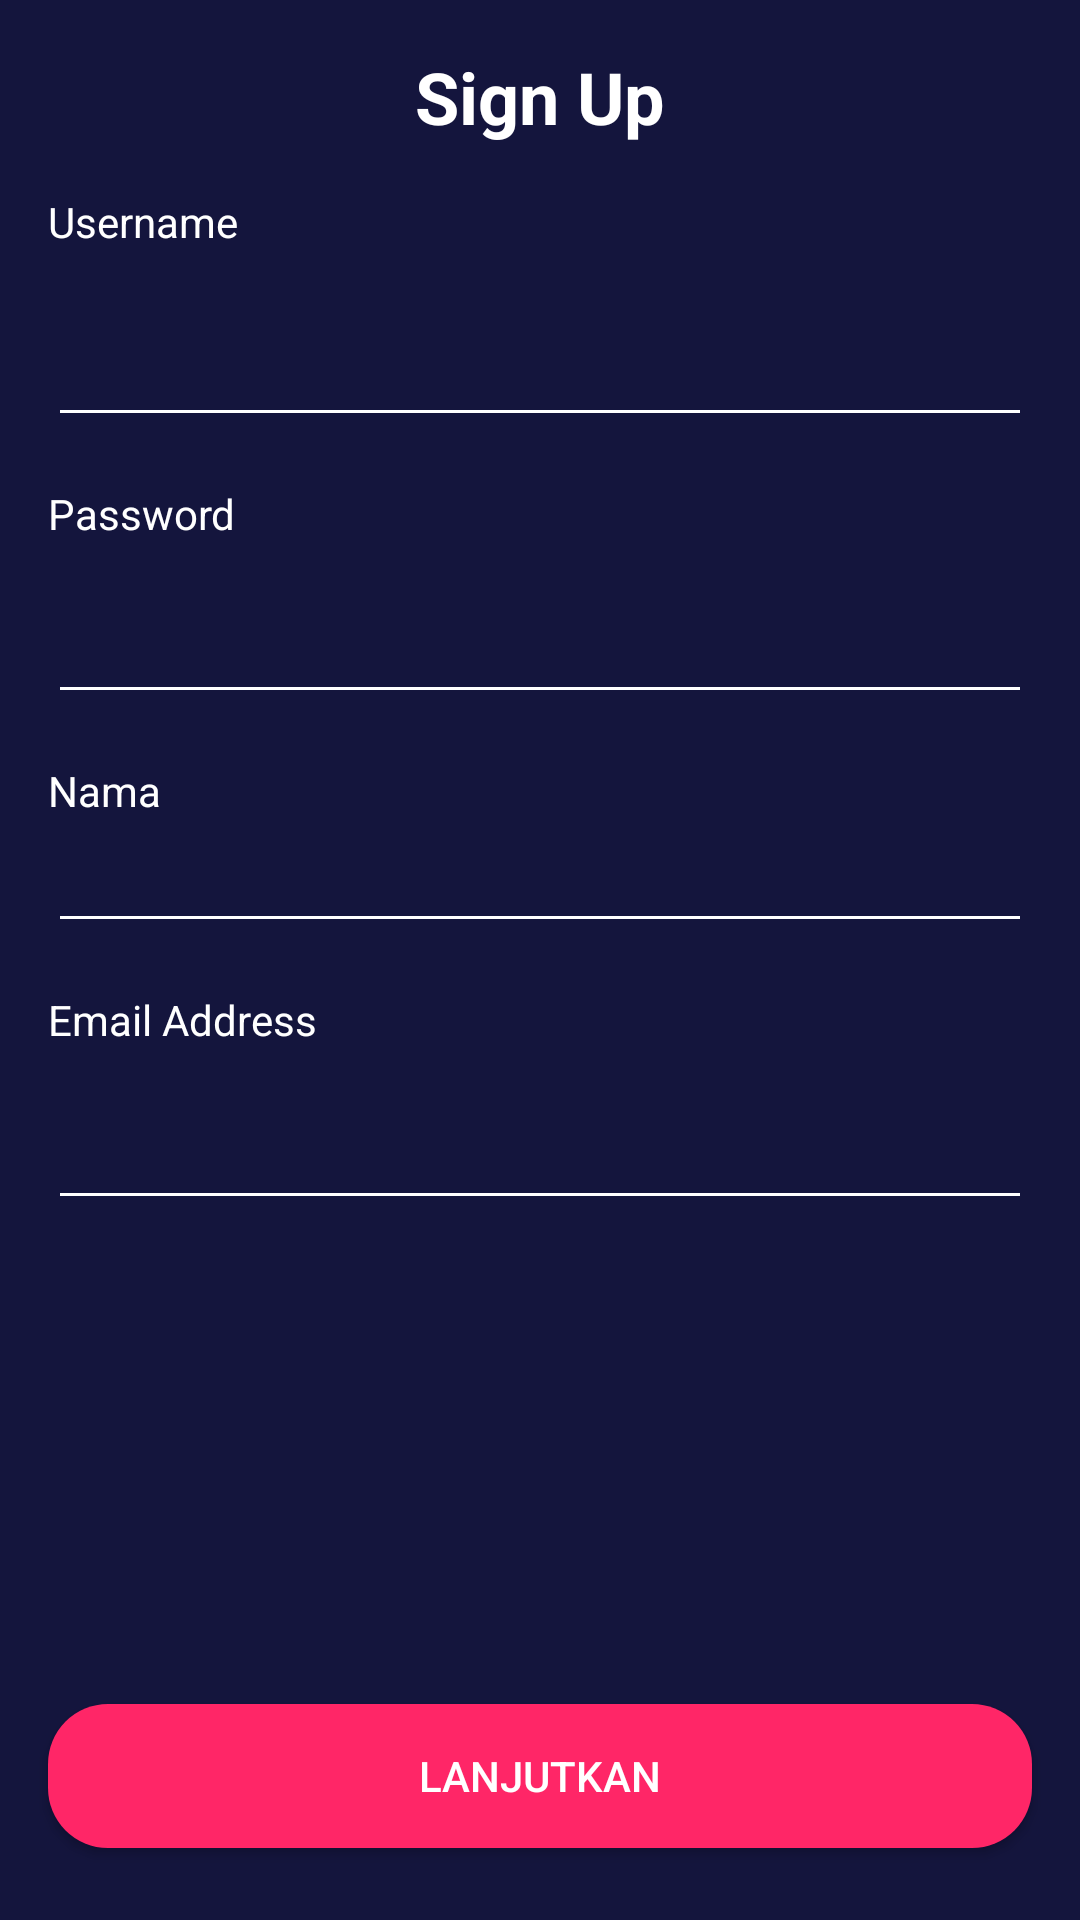

Layout XML and referenced resources for this Android screen:
<!-- AndroidManifest.xml: application theme Theme.BWAMOV.noActionBar -->
<!-- res/layout/activity_sign_up.xml -->
<?xml version="1.0" encoding="utf-8"?>
<androidx.constraintlayout.widget.ConstraintLayout xmlns:android="http://schemas.android.com/apk/res/android"
    xmlns:app="http://schemas.android.com/apk/res-auto"
    xmlns:tools="http://schemas.android.com/tools"
    android:layout_width="match_parent"
    android:layout_height="match_parent"
    android:background="@color/color_blue"
    tools:context=".onboarding.OnboardingOneActivity">

    <TextView
        android:id="@+id/textView"
        android:layout_width="0dp"
        android:layout_height="wrap_content"
        android:layout_marginStart="16dp"
        android:layout_marginTop="16dp"
        android:layout_marginEnd="16dp"
        android:gravity="center"
        android:text="@string/sign_up"
        android:textColor="@color/white"
        android:textSize="24sp"
        android:textStyle="bold"
        app:layout_constraintEnd_toEndOf="parent"
        app:layout_constraintStart_toStartOf="parent"
        app:layout_constraintTop_toTopOf="parent" />

    <ImageView
        android:id="@+id/imageView3"
        android:layout_width="30dp"
        android:layout_height="30dp"
        android:layout_marginStart="16dp"
        android:layout_marginTop="16dp"
        app:layout_constraintStart_toStartOf="parent"
        app:layout_constraintTop_toTopOf="parent"
        app:srcCompat="@drawable/ic_baseline_arrow_back_white_24" />

    <TextView
        android:id="@+id/textView3"
        android:layout_width="0dp"
        android:layout_height="wrap_content"
        android:layout_marginStart="16dp"
        android:layout_marginTop="16dp"
        android:layout_marginEnd="16dp"
        android:text="@string/username"
        android:textColor="@color/white"
        app:layout_constraintEnd_toEndOf="parent"
        app:layout_constraintStart_toStartOf="parent"
        app:layout_constraintTop_toBottomOf="@+id/textView" />

    <EditText
        android:id="@+id/et_username"
        android:layout_width="0dp"
        android:layout_height="wrap_content"
        android:layout_marginStart="16dp"
        android:layout_marginTop="21dp"
        android:layout_marginEnd="16dp"
        android:backgroundTint="@color/white"
        android:ems="10"
        android:inputType="textPersonName"
        android:textColor="@color/white"
        android:textColorHint="@color/color_white_grey"
        app:layout_constraintEnd_toEndOf="parent"
        app:layout_constraintStart_toStartOf="parent"
        app:layout_constraintTop_toBottomOf="@+id/textView3"
        tools:text="anggariski" />

    <TextView
        android:id="@+id/textView4"
        android:layout_width="0dp"
        android:layout_height="wrap_content"
        android:layout_marginStart="16dp"
        android:layout_marginTop="16dp"
        android:layout_marginEnd="16dp"
        android:text="@string/password"
        android:textColor="@color/white"
        app:layout_constraintEnd_toEndOf="parent"
        app:layout_constraintStart_toStartOf="parent"
        app:layout_constraintTop_toBottomOf="@+id/et_username" />

    <EditText
        android:id="@+id/et_password"
        android:layout_width="0dp"
        android:layout_height="wrap_content"
        android:layout_marginStart="16dp"
        android:layout_marginTop="16dp"
        android:layout_marginEnd="16dp"
        android:backgroundTint="@color/white"
        android:ems="10"
        android:inputType="textPassword"
        android:textColor="@color/white"
        android:textColorHint="@color/color_white_grey"
        app:layout_constraintEnd_toEndOf="parent"
        app:layout_constraintStart_toStartOf="parent"
        app:layout_constraintTop_toBottomOf="@+id/textView4"
        tools:text="@string/password"/>

    <TextView
        android:id="@+id/textView5"
        android:layout_width="wrap_content"
        android:layout_height="wrap_content"
        android:layout_marginStart="16dp"
        android:layout_marginTop="16dp"
        android:text="@string/nama"
        android:textColor="@color/white"
        app:layout_constraintStart_toStartOf="parent"
        app:layout_constraintTop_toBottomOf="@+id/et_password" />

    <EditText
        android:id="@+id/et_name"
        android:layout_width="0dp"
        android:layout_height="wrap_content"
        android:layout_marginStart="16dp"
        android:layout_marginEnd="16dp"
        android:backgroundTint="@color/white"
        android:ems="10"
        android:inputType="textPersonName"
        android:textColor="@color/white"
        app:layout_constraintEnd_toEndOf="parent"
        app:layout_constraintStart_toStartOf="parent"
        app:layout_constraintTop_toBottomOf="@+id/textView5"
        tools:text="Angga Riski" />

    <TextView
        android:id="@+id/textView6"
        android:layout_width="wrap_content"
        android:layout_height="wrap_content"
        android:layout_marginStart="16dp"
        android:layout_marginTop="16dp"
        android:text="@string/email"
        android:textColor="@color/white"
        app:layout_constraintStart_toStartOf="parent"
        app:layout_constraintTop_toBottomOf="@+id/et_name" />

    <EditText
        android:id="@+id/et_email"
        android:layout_width="0dp"
        android:layout_height="wrap_content"
        android:layout_marginStart="16dp"
        android:layout_marginTop="16dp"
        android:layout_marginEnd="16dp"
        android:backgroundTint="@color/white"
        android:ems="10"
        android:inputType="textPersonName"
        android:textColor="@color/white"
        app:layout_constraintEnd_toEndOf="parent"
        app:layout_constraintStart_toStartOf="parent"
        app:layout_constraintTop_toBottomOf="@+id/textView6"
        tools:text="angga@mail.com" />

    <Button
        android:id="@+id/btn_lanjutkan"
        android:layout_width="0dp"
        android:layout_height="wrap_content"
        android:layout_marginStart="16dp"
        android:layout_marginEnd="16dp"
        android:layout_marginBottom="24dp"
        android:background="@drawable/shape_rectangle_pink"
        android:text="@string/lanjutkan"
        android:textColor="@color/white"
        app:layout_constraintBottom_toBottomOf="parent"
        app:layout_constraintEnd_toEndOf="parent"
        app:layout_constraintStart_toStartOf="parent" />

</androidx.constraintlayout.widget.ConstraintLayout>
<!-- resources referenced by this layout -->
<resources>
  <color name="color_blue">#14153D</color>
  <color name="color_white_grey">#F0F0F4</color>
  <color name="white">#FFFFFFFF</color>
  <!-- drawable shape_rectangle_pink (drawable) -->
  <?xml version="1.0" encoding="utf-8"?>
  <shape xmlns:android="http://schemas.android.com/apk/res/android" android:shape="rectangle">
  
      
      <solid android:color="@color/color_pink"/>
      
      <corners android:radius="20dp"/>
  
  
  </shape>
  <string name="email">Email Address</string>
  <string name="lanjutkan">Lanjutkan</string>
  <string name="nama">Nama</string>
  <string name="password">Password</string>
  <string name="sign_up">Sign Up</string>
  <string name="username">Username</string>
  <style name="Theme.BWAMOV.noActionBar" parent="Theme.AppCompat.Light.NoActionBar">
  
      </style>
  <color name="color_pink">#FF2667</color>
</resources>
